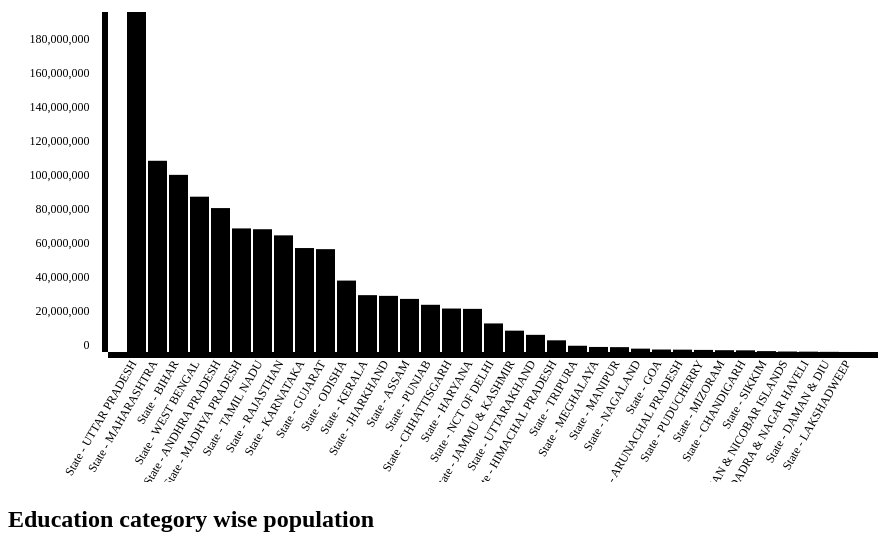
D3 v3 page, settled after 480 driven frames (8 s of simulated time); the page loaded 1 data file(s).


// ── barGraph.js
//Defining the D3 margin
var margin={ top:60, right:30, bottom: 100, left:100},
    width=900 - margin.right-margin.left,
    height=500- margin.top-margin.bottom;
//define svg
var svg_population=d3.select('#population')
        .append('svg')
        .attr({
        "width": width + margin.right + margin.left,
        "height": height + margin.top + margin.bottom
        })
        .append('g')
            .attr("transform", "translate(" + margin.left + ',' + margin.right + ')');
//Scale and Axis
var xScale=d3.scale.ordinal()
.rangeRoundBands([0,width], 0.1);
var yScale=d3.scale.linear()
.range([height, 0]);
//define axis
var xAxis=d3.svg.axis()
    .scale(xScale)
    .orient("bottom");
var yAxis=d3.svg.axis()
    .scale(yScale)
    .orient("left");
//Getting JSON data
d3.json("urban.json", function(error, data){
    if(error){
    console.log("Error");
    }
    data.forEach(function(d){
        d.person=+ d.person;
        d.stGroup=d.stGroup;
        console.log(d.person);
    });
    data.sort(function(a,b){
    return b.person- a.person;
    });
// specify the domains of x and y scales
xScale.domain(data.map(function(d){
    return d.stGroup;
}));
yScale.domain([0, d3.max(data, function(d){
    return d.person;
})]);
//draw the bars
svg_population.selectAll('rect')
    .data(data)
    .enter()
    .append('rect')
    .attr("height", 0)
    .attr("y", height)
    .transition().duration(3000)
    .delay(function(d,i){
        return i*200;
    })
    .attr({
        'x': function(d){
        return xScale(d.stGroup);
        },
        'y': function(d){
        return yScale(d.person);
        },
        "width": xScale.rangeBand(),
        "height": function(d){
        return height-yScale(d.person);
        }
    });

svg_population.append("g")
    .attr("class", "x axis")
    .attr("transform", "translate(0, " + height + ")")
    .call(xAxis)
    .selectAll('text')
    .attr("transform", "rotate(-60)")
    .attr("dx","-0.8em")
    .attr("dy", "-0.25em")
    .style("text-anchor","end")
    .style("font-size", "12px");
svg_population.append("g")
    .attr("class", "y axis")
    .call(yAxis)
    .selectAll('text')
    .attr("dx","-0.8em")
    .attr("dy", "-0.25em")
    .style("text-anchor","end")
    .style("font-size", "12px");
});


### data: urban.json
[
 {
  "stGroup": "State - UTTAR PRADESH",
  "person": "199812341"
 },
 {
  "stGroup": "State - MAHARASHTRA",
  "person": "112374333"
 },
 {
  "stGroup": "State - BIHAR",
  "person": "104099452"
 },
 {
  "stGroup": "State - WEST BENGAL",
  "person": "91276115"
 },
 {
  "stGroup": "State - ANDHRA PRADESH",
  "person": "84580777"
 },
 {
  "stGroup": "State - MADHYA PRADESH",
  "person": "72626809"
 },
 {
  "stGroup": "State - TAMIL NADU",
  "person": "72147030"
 },
 {
  "stGroup": "State - RAJASTHAN",
  "person": "68548437"
 },
 "... 27 more items"
]